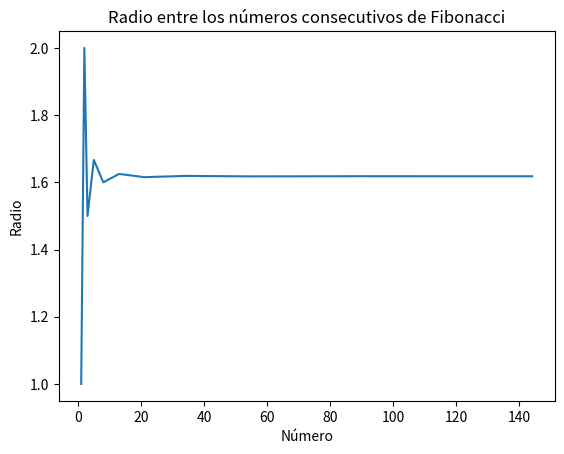

The matplotlib source for this figure:
    # Datos del estudiante #
# Nombre estudiante: Pablo Herrera
# Código banner: 00326431 
# Fecha: 10/20/2021
# Objetivo del programa: Dibujar el radio que hay entre los números de la secuendcia de Fibonacci
import matplotlib.pyplot as plt

def draw_graph(x, y):
    plt.plot(x, y)
    plt.xlabel('Número')
    plt.ylabel('Radio')
    plt.title('Radio entre los números consecutivos de Fibonacci')
    plt.show()

serie = [1,1]
for i in range(10):
    serie.append(serie[-1]+serie[-2])

radios = [1,1]
for i in range(2,len(serie)):
    radios.append(serie[i]/serie[i-1])
    
draw_graph(serie,radios)
